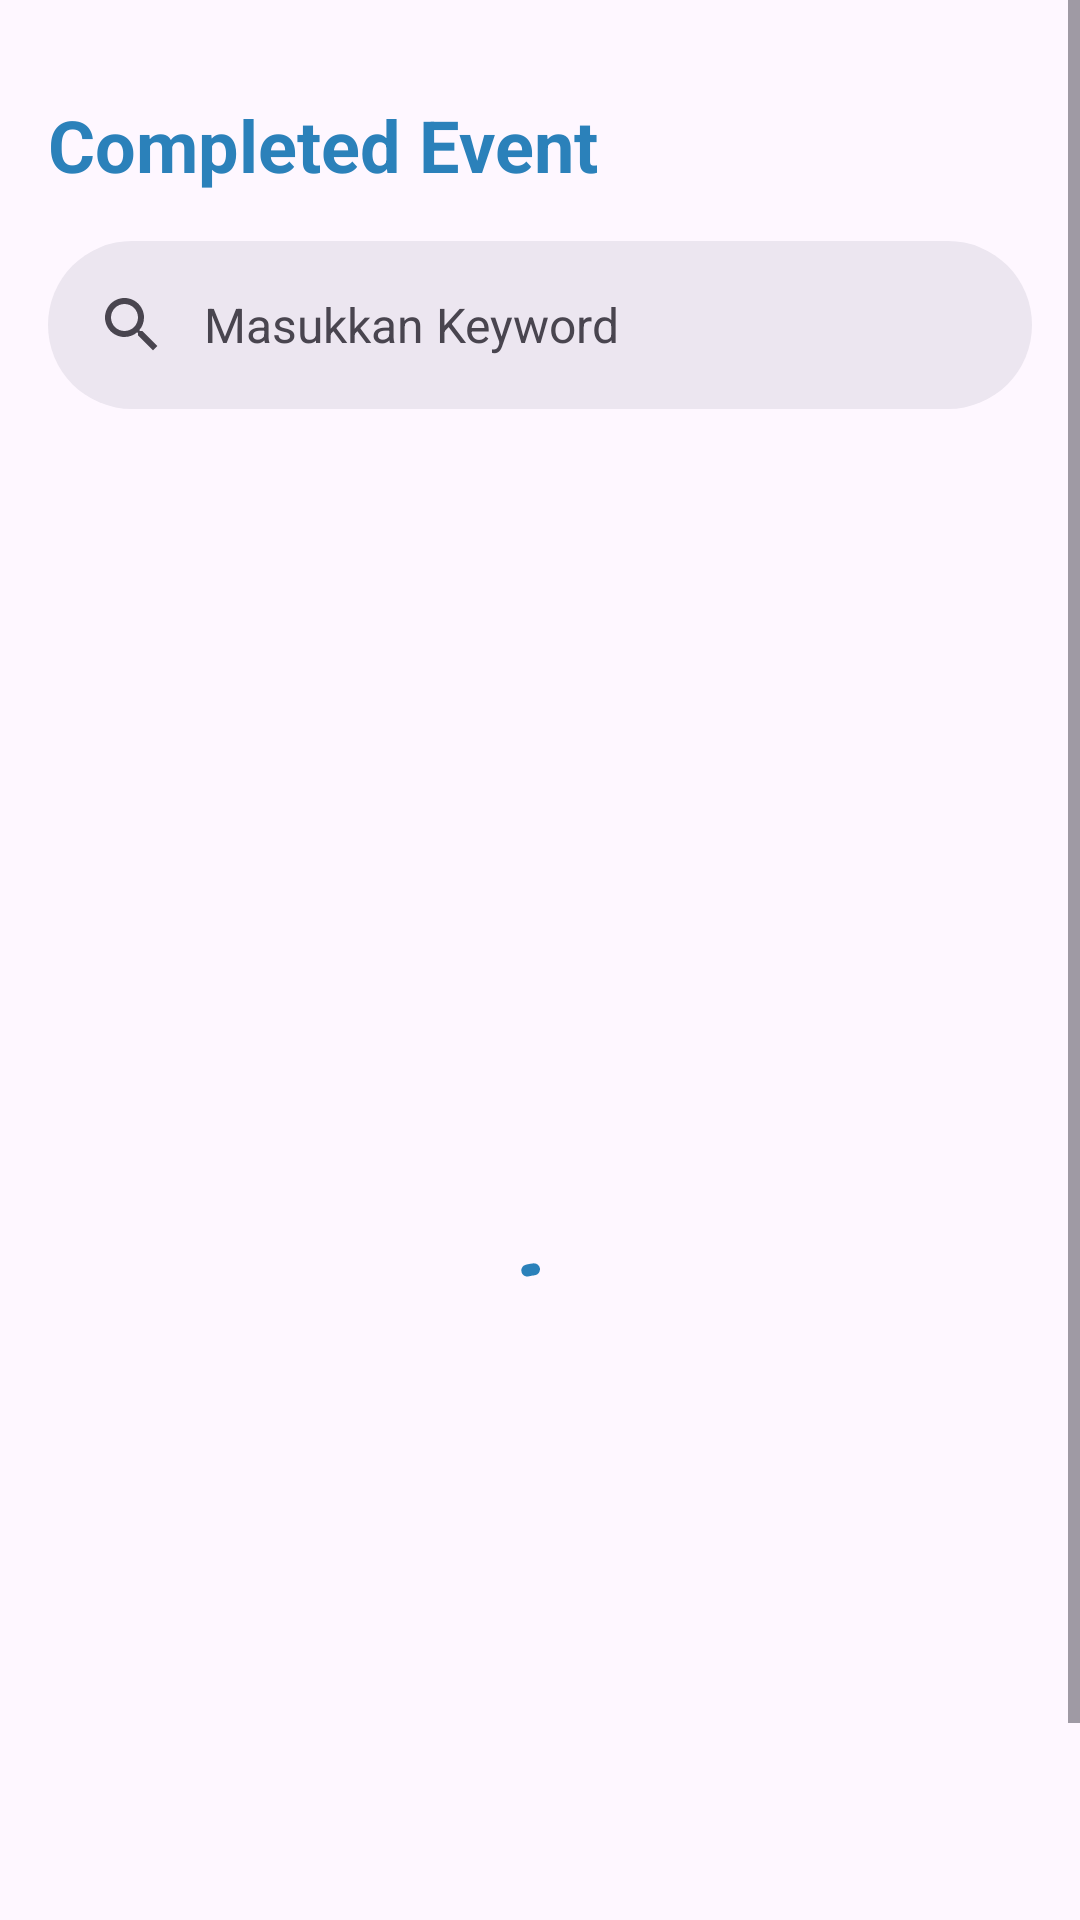

Layout XML and referenced resources for this Android screen:
<!-- AndroidManifest.xml: application theme Theme.DicodingEvents -->
<!-- res/layout/fragment_completed.xml -->
<?xml version="1.0" encoding="utf-8"?>
<ScrollView xmlns:android="http://schemas.android.com/apk/res/android"
    xmlns:app="http://schemas.android.com/apk/res-auto"
    xmlns:tools="http://schemas.android.com/tools"
    android:layout_width="match_parent"
    android:layout_height="match_parent">
    <androidx.constraintlayout.widget.ConstraintLayout
        android:layout_width="match_parent"
        android:layout_height="wrap_content"
        tools:context=".ui.completed.CompletedEvent">

        <TextView
            android:id="@+id/title_completed"
            style="@style/PageTitle"
            android:layout_width="match_parent"
            android:layout_height="wrap_content"
            android:layout_marginStart="16dp"
            android:layout_marginTop="32dp"
            android:layout_marginEnd="16dp"
            android:text="@string/title_completed_event"
            app:layout_constraintEnd_toEndOf="parent"
            app:layout_constraintStart_toStartOf="parent"
            app:layout_constraintTop_toTopOf="parent"
            tools:ignore="TextContrastCheck,VisualLintOverlap" />

        <androidx.recyclerview.widget.RecyclerView
            android:id="@+id/completed_event"
            android:layout_width="0dp"
            android:layout_height="545dp"
            android:layout_marginTop="32dp"
            app:layout_constraintEnd_toEndOf="parent"
            app:layout_constraintStart_toStartOf="parent"
            app:layout_constraintTop_toBottomOf="@+id/searchBar"
            tools:listitem="@layout/completed_home_layout" />

        <TextView
            android:id="@+id/error_message"
            style="@style/DescriptionTextTitle"
            android:layout_width="0dp"
            android:layout_height="wrap_content"
            android:gravity="center"
            app:layout_constraintBottom_toTopOf="@+id/completed_event"
            app:layout_constraintEnd_toEndOf="@+id/searchBar"
            app:layout_constraintStart_toStartOf="@+id/searchBar"
            app:layout_constraintTop_toBottomOf="@+id/searchBar"
            tools:ignore="TextContrastCheck,VisualLintOverlap"
            tools:text="@string/error_message" />

        <com.google.android.material.progressindicator.CircularProgressIndicator
            android:id="@+id/progress_bar_1"
            android:layout_width="wrap_content"
            android:layout_height="wrap_content"
            android:indeterminate="true"
            app:layout_constraintBottom_toBottomOf="@+id/completed_event"
            app:layout_constraintEnd_toEndOf="@+id/completed_event"
            app:layout_constraintStart_toStartOf="@+id/completed_event"
            app:layout_constraintTop_toTopOf="@+id/completed_event" />

        <com.google.android.material.search.SearchBar
            android:id="@+id/searchBar"
            android:layout_width="0dp"
            android:layout_height="wrap_content"
            android:layout_marginHorizontal="16dp"
            android:layout_marginTop="16dp"
            android:hint="@string/search_keyword"
            app:layout_constraintEnd_toEndOf="parent"
            app:layout_constraintStart_toStartOf="parent"
            app:layout_constraintTop_toBottomOf="@+id/title_completed">
        </com.google.android.material.search.SearchBar>

        <com.google.android.material.search.SearchView
            android:id="@+id/searchView"
            android:layout_width="0dp"
            android:layout_height="0dp"
            android:hint="@string/search_keyword"
            app:layout_anchor="@id/searchBar"
            app:layout_constraintBottom_toBottomOf="parent"
            app:layout_constraintEnd_toEndOf="parent"
            app:layout_constraintStart_toStartOf="parent"
            app:layout_constraintTop_toTopOf="parent">
        </com.google.android.material.search.SearchView>

    </androidx.constraintlayout.widget.ConstraintLayout>
</ScrollView>
<!-- res/layout/completed_home_layout.xml (included above) -->
<?xml version="1.0" encoding="utf-8"?>
<com.google.android.material.card.MaterialCardView xmlns:android="http://schemas.android.com/apk/res/android"
    xmlns:tools="http://schemas.android.com/tools"
    android:layout_width="match_parent"
    android:layout_height="wrap_content"
    android:layout_margin="8dp"
    android:clickable="true"
    android:focusable="true"
    tools:ignore="Overdraw">

    <LinearLayout
        android:layout_width="match_parent"
        android:layout_height="wrap_content"
        android:orientation="vertical">

        
        <ImageView
            android:id="@+id/img_item_photo"
            android:layout_width="match_parent"
            android:layout_height="200dp"
            android:scaleType="centerCrop"
            android:contentDescription="@string/title_completed_event"
            tools:ignore="ImageContrastCheck"
            tools:src="@tools:sample/avatars" />

        <LinearLayout
            android:layout_width="match_parent"
            android:layout_height="wrap_content"
            android:orientation="vertical"
            android:padding="16dp">

            
            <TextView
                android:id="@+id/data_title"
                android:layout_width="wrap_content"
                android:layout_height="wrap_content"
                android:textSize="18sp"
                android:ellipsize="end"
                android:maxLines="2"
                android:textAppearance="?attr/textAppearanceTitleMedium"
                tools:text="Event Title" />

            
            <com.google.android.material.chip.Chip
                android:id="@+id/city_name"
                android:layout_width="wrap_content"
                android:layout_height="wrap_content"
                android:layout_marginTop="8dp"
                android:textAppearance="?attr/textAppearanceBodyMedium"
                tools:text="City" />

            
            <TextView
                android:id="@+id/active_event_overview"
                android:layout_width="wrap_content"
                android:layout_height="wrap_content"
                android:layout_marginTop="8dp"
                android:ellipsize="end"
                android:maxLines="3"
                android:textAppearance="?attr/textAppearanceBodyMedium"
                android:textColor="?android:attr/textColorSecondary"
                tools:text="This is a brief overview of the event." />

        </LinearLayout>
    </LinearLayout>
</com.google.android.material.card.MaterialCardView>
<!-- resources referenced by this layout -->
<resources>
  <string name="error_message">No Internet Connection</string>
  <string name="search_keyword">Masukkan Keyword</string>
  <string name="title_completed_event">Completed Event</string>
  <style name="DescriptionTextTitle">
          <item name="android:textColor">@color/blue_2</item>
          <item name="android:textStyle">bold</item>
          <item name="android:textSize">14sp</item>
      </style>
  <style name="PageTitle">
          <item name="android:textSize">24sp</item>
          <item name="android:textColor">@color/blue_2</item>
          <item name="android:textStyle">bold</item>
      </style>
  <style name="Theme.DicodingEvents" parent="Theme.Material3.DayNight">
          <item name="colorPrimary">@color/blue_2</item>
          <item name="colorPrimaryVariant">@color/pink_3</item>
          <item name="colorOnPrimary">@color/white</item>
          <item name="colorSecondary">@color/blue</item>
          <item name="colorSecondaryVariant">@color/blue_1</item>
          <item name="colorOnSecondary">@color/black</item>
          <item name="android:statusBarColor">@color/blue_2</item>
      </style>
  <color name="blue_2">#2B81BA</color>
  <color name="pink_3">#E6149D</color>
  <color name="white">#FFFFFFFF</color>
  <color name="blue">#4EA8E0</color>
  <color name="blue_1">#269FE2</color>
  <color name="black">#FF000000</color>
</resources>
